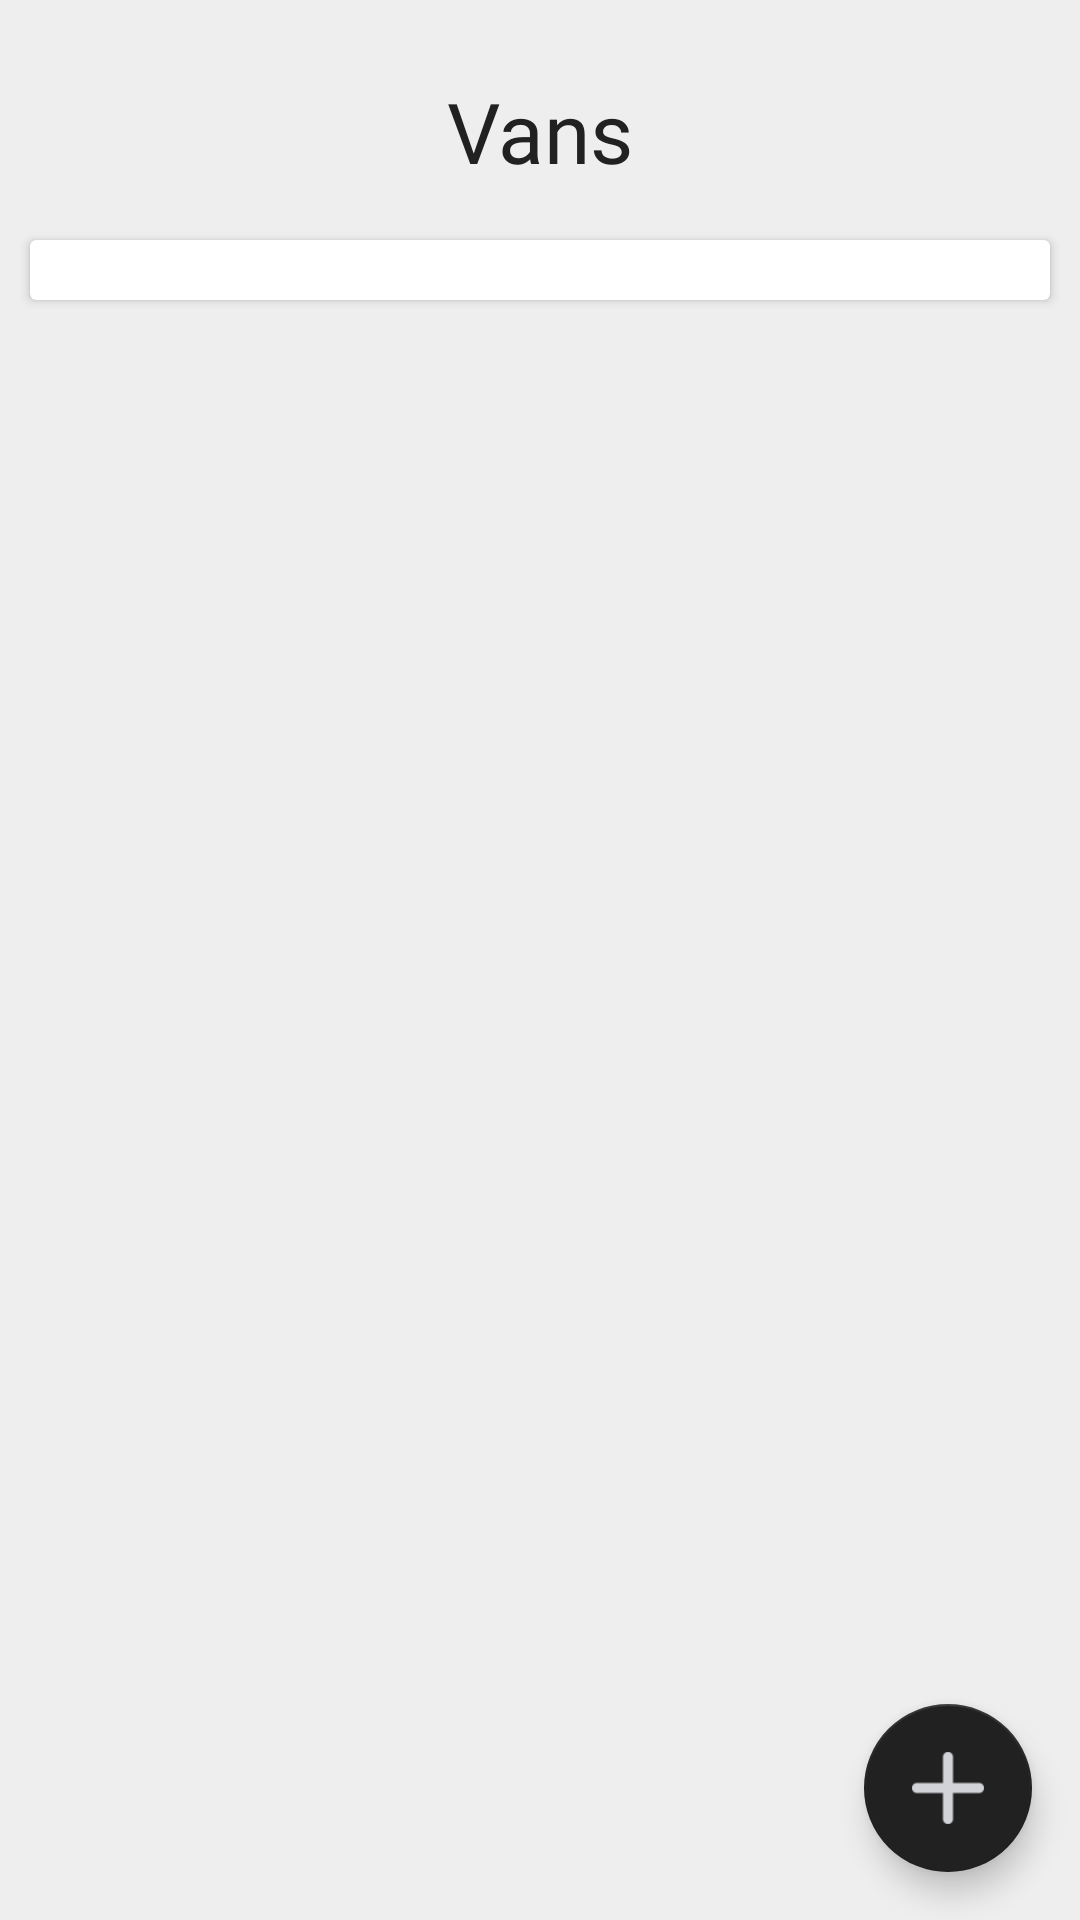

This screen was rendered from an Android layout file. Write that file and the resources it references.
<!-- AndroidManifest.xml: application theme AppTheme -->
<!-- res/layout/activity_vans.xml -->
<?xml version="1.0" encoding="utf-8"?>
<RelativeLayout xmlns:android="http://schemas.android.com/apk/res/android"
    xmlns:app="http://schemas.android.com/apk/res-auto"
    xmlns:tools="http://schemas.android.com/tools"
    android:layout_width="match_parent"
    android:layout_height="match_parent"
    android:background="#eee"
    tools:context="br.com.httpssftetransporte.sfte.VansActivity">
    <LinearLayout
        android:layout_width="match_parent"
        android:layout_height="match_parent"
        android:orientation="vertical"
        android:padding="10dp"
        android:layout_marginTop="15dp">

        <TextView
            android:layout_width="match_parent"
            android:layout_height="wrap_content"
            android:fontFamily="@font/roboto"

            android:gravity="center"
            android:text="@string/vans"
            android:textColor="@color/txt_color"
            android:textSize="28dp" />
    </LinearLayout>
    <LinearLayout
        android:orientation="vertical"
        android:layout_marginTop="70dp"
        android:layout_width="match_parent"
        android:layout_height="wrap_content">
        <android.support.v7.widget.CardView
            android:id="@+id/Empresas"
            android:layout_width="match_parent"
            android:layout_height="wrap_content"
            android:layout_margin="10dp"
            android:clickable="true"
            android:foreground="?android:attr/selectableItemBackground">
            <ListView
                android:layout_margin="10dp"
                android:background="#fff"
                android:id="@+id/listView"
                android:layout_width="match_parent"
                android:layout_height="match_parent" />
        </android.support.v7.widget.CardView>
    </LinearLayout>
    <LinearLayout
        android:layout_width="match_parent"
        android:layout_height="match_parent"
        android:gravity="bottom"
        android:orientation="vertical">

        <android.support.design.widget.FloatingActionButton
            android:id="@+id/fab"
            android:layout_width="wrap_content"
            android:layout_height="wrap_content"
            android:layout_gravity="end"
            android:onClick="CadastrarVan"
            android:layout_margin="16dp"
            android:src="@drawable/add" />

    </LinearLayout>
</RelativeLayout>
<!-- resources referenced by this layout -->
<resources>
  <color name="txt_color">#212121</color>
  <!-- drawable add: png bitmap (drawable, 500 bytes) -->
  <string name="vans">Vans</string>
  <style name="AppTheme" parent="Theme.AppCompat.Light.DialogWhenLarge">
          
          <item name="colorPrimary">@color/yellow_sfte</item>
          <item name="colorPrimaryDark">@color/colorPrimaryDark</item>
          <item name="colorAccent">@color/txt_color</item>
          <item name="android:windowFullscreen">true</item>
      </style>
  <color name="yellow_sfte">#fbbd1b</color>
  <color name="colorPrimaryDark">#303F9F</color>
</resources>
